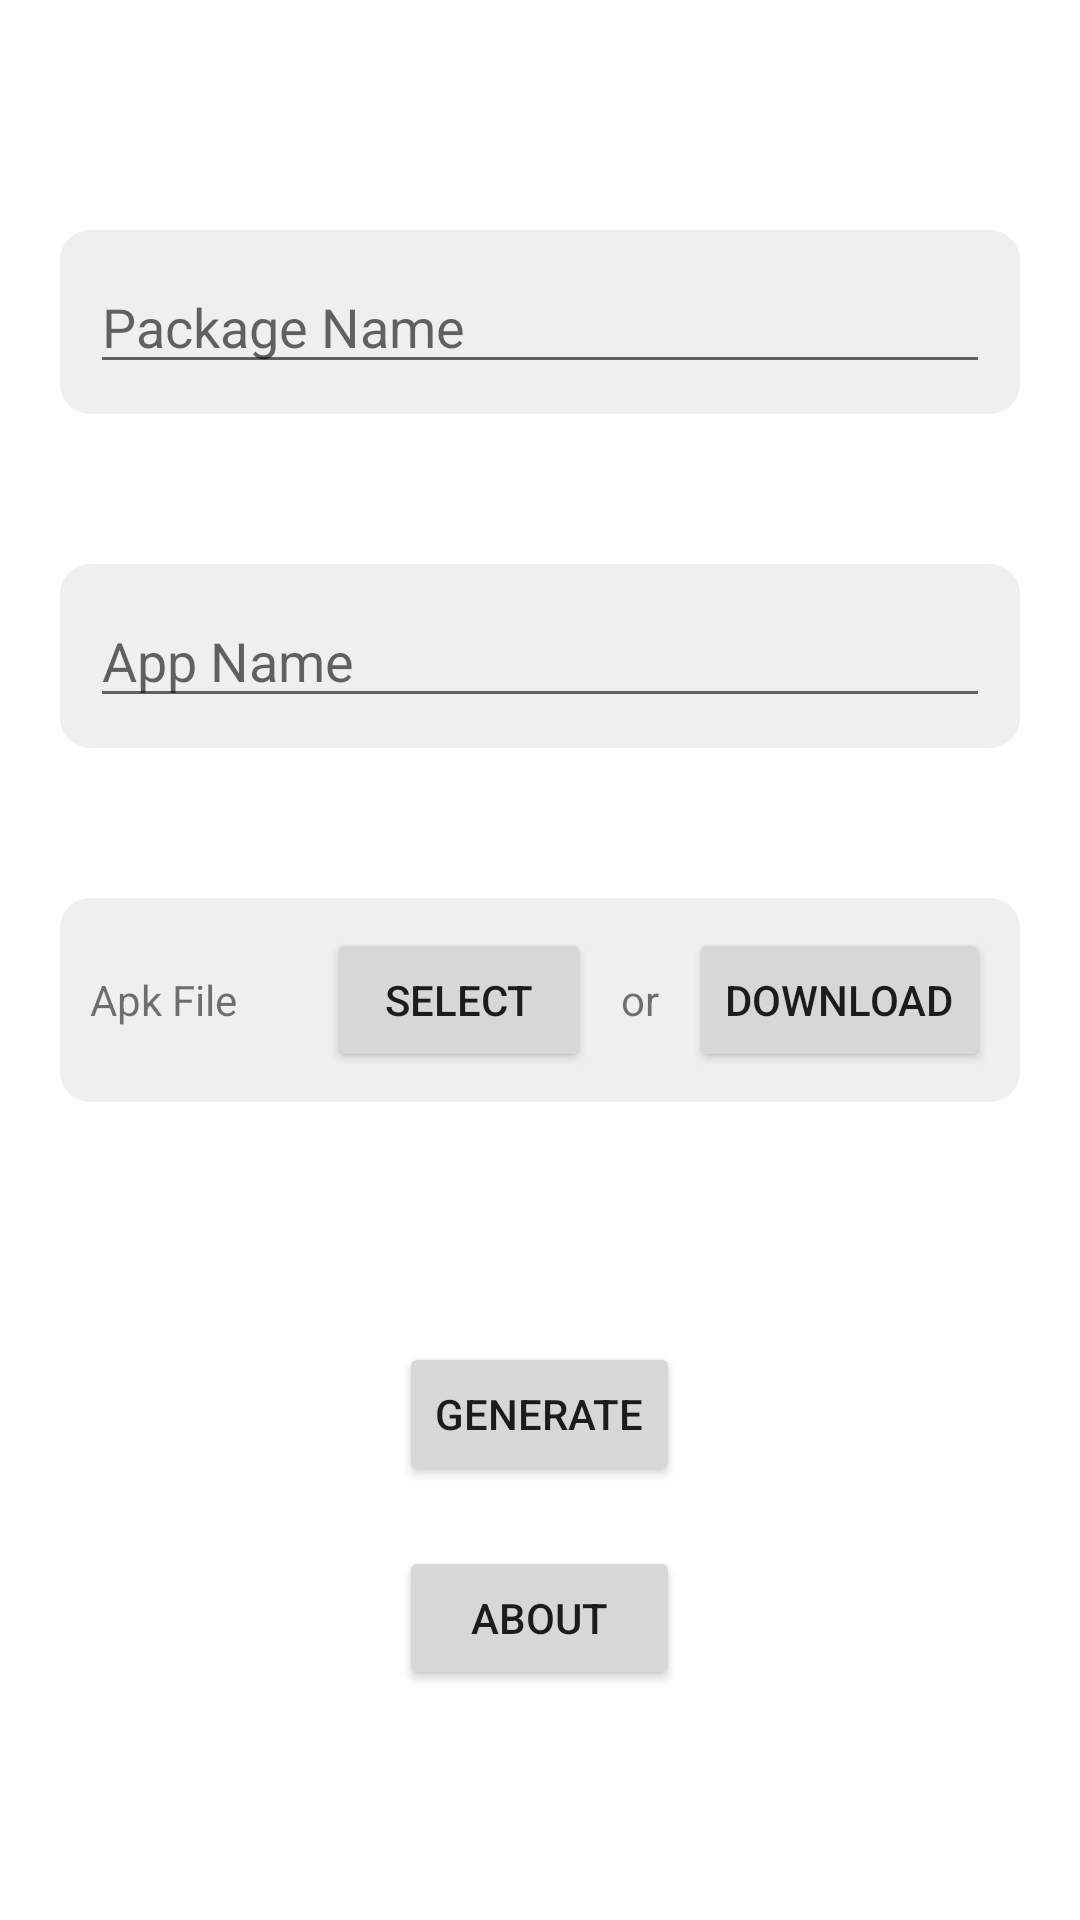

Layout XML and referenced resources for this Android screen:
<!-- AndroidManifest.xml: application theme Theme.TelegramChanger -->
<!-- res/layout/activity_main.xml -->
<?xml version="1.0" encoding="utf-8"?>
<LinearLayout xmlns:android="http://schemas.android.com/apk/res/android"
    xmlns:app="http://schemas.android.com/apk/res-auto"
    xmlns:tools="http://schemas.android.com/tools"
    android:layout_width="match_parent"
    android:layout_height="match_parent"
    tools:context=".ui.MainActivity">

    <LinearLayout
        android:layout_width="match_parent"
        android:layout_height="wrap_content"
        android:orientation="vertical"
        android:layout_gravity="center"
        android:gravity="center"
        tools:ignore="UselessParent">

        <LinearLayout
            android:layout_width="match_parent"
            android:layout_height="match_parent"
            android:layout_weight="1"
            android:layout_marginStart="20dp"
            android:layout_marginEnd="20dp"
            android:orientation="horizontal"
            android:background="@drawable/background_shape">

            <EditText
                android:id="@+id/edit_package_name"
                android:layout_width="0dp"
                android:layout_height="wrap_content"
                android:layout_weight="1"
                android:ems="10"
                android:maxLength="20"
                android:inputType="text"
                android:hint="@string/package_name"
                android:importantForAutofill="no"
                tools:ignore="NestedWeights" />

            <ImageButton
                android:id="@+id/generate_package_name"
                android:layout_width="wrap_content"
                android:layout_height="wrap_content"
                android:background="@color/transparent"
                android:layout_gravity="center"
                app:srcCompat="@drawable/ic_baseline_dehaze_24"
                android:contentDescription="@string/generate_package_name" />
        </LinearLayout>

        <LinearLayout
            android:layout_width="match_parent"
            android:layout_height="match_parent"
            android:layout_weight="1"
            android:orientation="horizontal"
            android:layout_marginStart="20dp"
            android:layout_marginEnd="20dp"
            android:layout_marginTop="50dp"
            android:background="@drawable/background_shape">

            <EditText
                android:id="@+id/edit_apk_label"
                android:layout_width="0dp"
                android:layout_height="wrap_content"
                android:layout_weight="1"
                android:ems="10"
                android:maxLength="15"
                android:inputType="text"
                android:hint="@string/package_label"
                android:importantForAutofill="no"
                tools:ignore="NestedWeights" />

            <ImageButton
                android:id="@+id/generate_package_label"
                android:layout_width="wrap_content"
                android:layout_height="wrap_content"
                android:background="@color/transparent"
                android:layout_gravity="center"
                app:srcCompat="@drawable/ic_baseline_dehaze_24"
                android:contentDescription="@string/generate_package_label" />
        </LinearLayout>

        <LinearLayout
            android:layout_width="match_parent"
            android:layout_height="match_parent"
            android:layout_weight="1"
            android:orientation="horizontal"
            android:layout_marginStart="20dp"
            android:layout_marginEnd="20dp"
            android:layout_marginTop="50dp"
            android:background="@drawable/background_shape">

            <TextView
                android:id="@+id/apk_file_name"
                android:layout_width="0dp"
                android:layout_height="wrap_content"
                android:layout_weight="1"
                android:text="@string/apk_file"
                tools:ignore="NestedWeights,RtlHardcoded" />

            <Button
                android:id="@+id/main_select"
                android:layout_width="wrap_content"
                android:layout_height="wrap_content"
                android:text="@string/select" />

            <TextView
                android:id="@+id/textView"
                android:layout_width="wrap_content"
                android:layout_height="wrap_content"
                android:layout_marginStart="10dp"
                android:layout_marginEnd="10dp"
                android:text="@string/or" />

            <Button
                android:id="@+id/main_download"
                android:layout_width="wrap_content"
                android:layout_height="wrap_content"
                android:text="@string/download" />
        </LinearLayout>

        <LinearLayout
            android:layout_width="wrap_content"
            android:layout_height="match_parent"
            android:layout_weight="1"
            android:orientation="vertical">

            <Button
                android:id="@+id/main_generate"
                android:layout_width="match_parent"
                android:layout_height="0dp"
                android:layout_marginTop="80dp"
                android:layout_weight="1"
                android:text="@string/generate"
                tools:ignore="NestedWeights" />

            <Button
                android:id="@+id/main_about"
                android:layout_width="match_parent"
                android:layout_height="wrap_content"
                android:layout_marginTop="20dp"
                android:text="@string/about" />
        </LinearLayout>

    </LinearLayout>
</LinearLayout>
<!-- resources referenced by this layout -->
<resources>
  <color name="transparent">#00000000</color>
  <!-- drawable background_shape (drawable) -->
  <?xml version="1.0" encoding="utf-8"?>
  <shape xmlns:android="http://schemas.android.com/apk/res/android"
      android:shape="rectangle">
      <solid android:color="#10000000" />
      <corners
          android:radius="10dp" />
      <padding
          android:bottom="10dp"
          android:left="10dp"
          android:right="10dp"
          android:top="10dp" />
  </shape>
  <string name="about">About</string>
  <string name="apk_file">Apk File</string>
  <string name="download">Download</string>
  <string name="generate">Generate</string>
  <string name="generate_package_label">generate_pkg_label</string>
  <string name="generate_package_name">Generate Package Name</string>
  <string name="or">or</string>
  <string name="package_label">App Name</string>
  <string name="package_name">Package Name</string>
  <string name="select">Select</string>
  <style name="Theme.TelegramChanger" parent="Theme.MaterialComponents.DayNight.DarkActionBar">
          
          <item name="colorPrimary">@color/purple_500</item>
          <item name="colorPrimaryVariant">@color/purple_700</item>
          <item name="colorOnPrimary">@color/white</item>
          
          <item name="colorSecondary">@color/teal_200</item>
          <item name="colorSecondaryVariant">@color/teal_700</item>
          <item name="colorOnSecondary">@color/black</item>
          
          <item name="android:statusBarColor" tools:targetApi="l">?attr/colorPrimaryVariant</item>
      </style>
  <color name="purple_500">#FF6200EE</color>
  <color name="purple_700">#FF3700B3</color>
  <color name="white">#FFFFFFFF</color>
  <color name="teal_200">#FF03DAC5</color>
  <color name="teal_700">#FF018786</color>
  <color name="black">#FF000000</color>
</resources>
